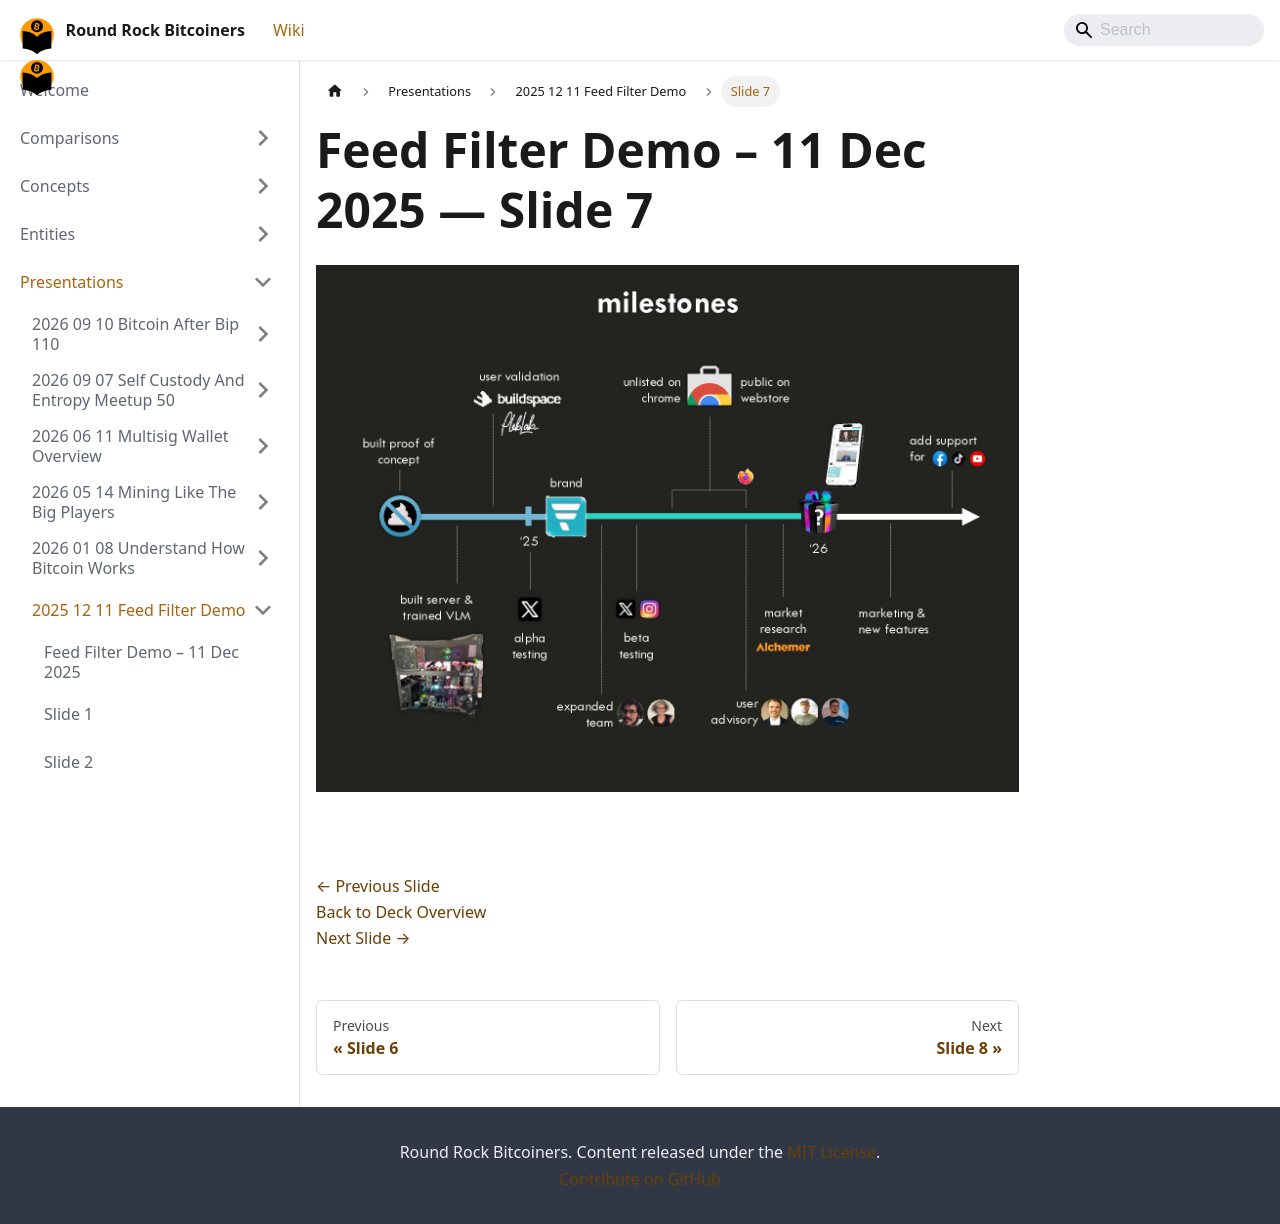

repository: jason-me/rrbtc-wiki · page: presentations/2025-12-11-feed-filter-demo/slide-007/index.html · generator: docusaurus

---
title: "Slide 7 of 8 - Feed Filter Demo – 11 Dec 2025"
sidebar_label: "Slide 7"
pagination_next: "presentations/2025-12-11-feed-filter-demo/slide-008"
pagination_prev: "presentations/2025-12-11-feed-filter-demo/slide-006"
---

# Feed Filter Demo – 11 Dec 2025 — Slide 7

![Slide 7 of 8 from 'Feed Filter Demo – 11 Dec 2025' (2025-12-11)](/img/slides/2025-12-11-feed-filter-demo/slide_006.jpg)

<br/>
<br/>

[← Previous Slide](/presentations/2025-12-11-feed-filter-demo/slide-006)  
[Back to Deck Overview](/presentations/2025-12-11-feed-filter-demo/)  
[Next Slide →](/presentations/2025-12-11-feed-filter-demo/slide-008)
